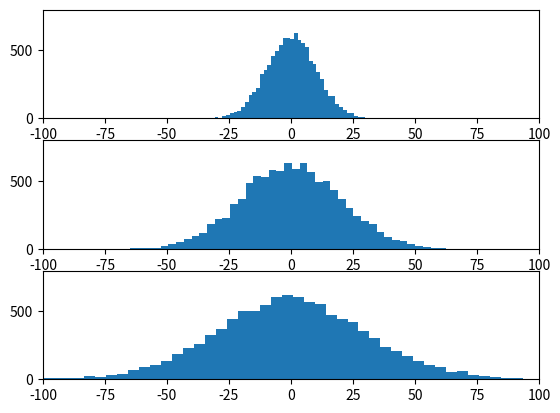

This chart was generated by the following Python code:
# python -m pip install scipy
import scipy.stats as stats
import matplotlib.pyplot as plt
import numpy as np

draws_10 = stats.norm.rvs(size=10000, loc=0, scale=10 )
draws_20 = stats.norm.rvs(size=10000, loc=0, scale=20 )
draws_30 = stats.norm.rvs(size=10000, loc=0, scale=30 )


plt.subplot(3,1,1)
plt.hist(draws_10, 50)
plt.axis([-100, 100, 0, 800])

plt.subplot(3,1,2)
plt.hist(draws_20, 50)
plt.axis([-100, 100, 0, 800])


plt.subplot(3,1,3)
plt.hist(draws_30, 50)
plt.axis([-100, 100, 0, 800])

plt.show()